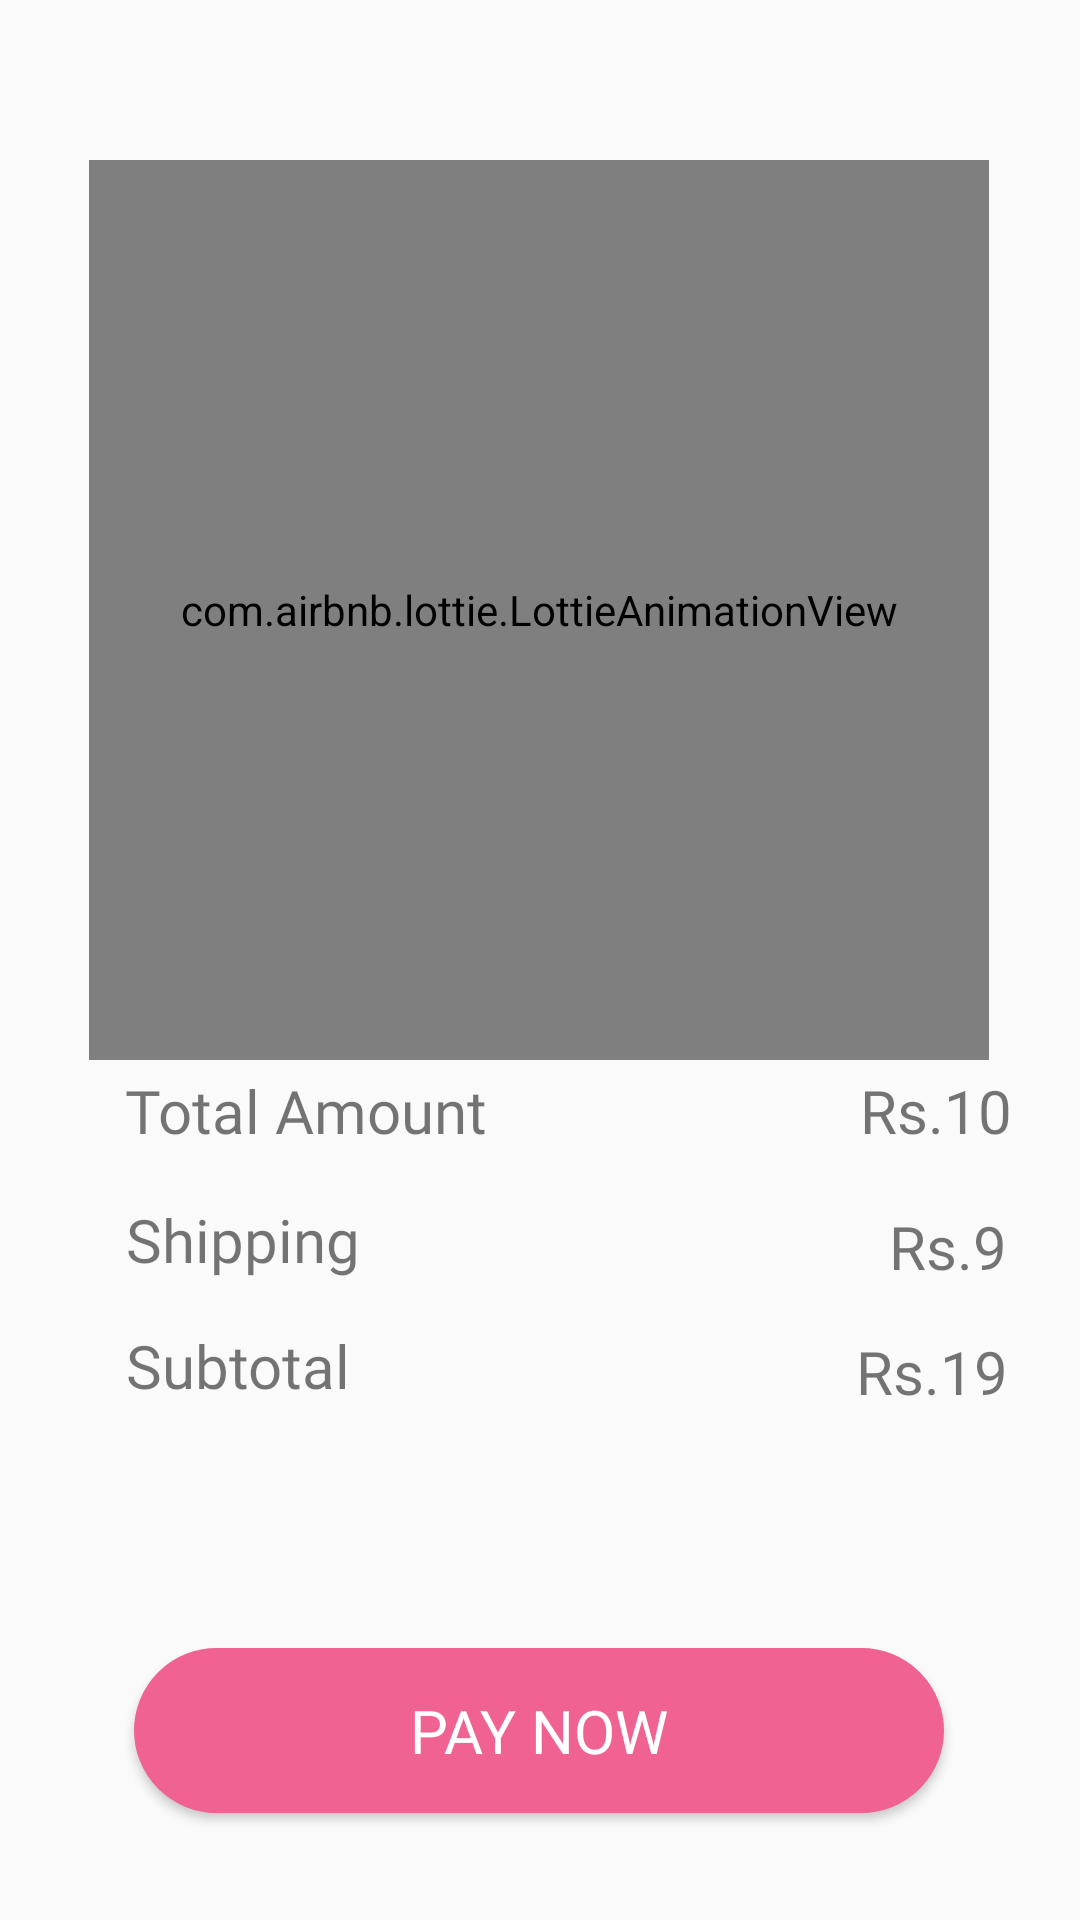

This screen was rendered from an Android layout file. Write that file and the resources it references.
<!-- AndroidManifest.xml: application theme Theme.Dorus -->
<!-- res/layout/activity_payment.xml -->
<?xml version="1.0" encoding="utf-8"?>
<androidx.constraintlayout.widget.ConstraintLayout xmlns:android="http://schemas.android.com/apk/res/android"
    xmlns:app="http://schemas.android.com/apk/res-auto"
    xmlns:tools="http://schemas.android.com/tools"
    android:layout_width="match_parent"
    android:layout_height="match_parent"
    tools:context=".Payment">

    <com.airbnb.lottie.LottieAnimationView
        android:id="@+id/animate"
        android:layout_width="300dp"
        android:layout_height="300dp"
        android:layout_centerInParent="true"
        app:layout_constraintBottom_toBottomOf="parent"
        app:layout_constraintEnd_toEndOf="parent"
        app:layout_constraintHorizontal_bias="0.495"
        app:layout_constraintStart_toStartOf="parent"
        app:layout_constraintTop_toTopOf="parent"
        app:layout_constraintVertical_bias="0.157"
        app:lottie_autoPlay="true"
        app:lottie_loop="true"
        app:lottie_rawRes="@raw/payments" />

    <TextView
        android:id="@+id/totaltext"
        android:layout_width="wrap_content"
        android:layout_height="wrap_content"
        android:fontFamily="@font/poppinsre"
        android:text="Total Amount"
        android:textSize="20dp"
        app:layout_constraintBottom_toBottomOf="parent"
        app:layout_constraintHorizontal_bias="0.174"
        app:layout_constraintLeft_toLeftOf="parent"
        app:layout_constraintRight_toRightOf="parent"
        app:layout_constraintTop_toTopOf="parent"
        app:layout_constraintVertical_bias="0.582" />

    <TextView
        android:id="@+id/carttotal"
        android:layout_width="wrap_content"
        android:layout_height="wrap_content"
        android:fontFamily="@font/poppinsb"
        android:text="Rs.10"
        android:textSize="20dp"
        app:layout_constraintBottom_toBottomOf="parent"
        app:layout_constraintHorizontal_bias="0.846"
        app:layout_constraintLeft_toRightOf="@+id/totaltext"
        app:layout_constraintRight_toRightOf="parent"
        app:layout_constraintTop_toTopOf="parent"
        app:layout_constraintVertical_bias="0.582" />

    <TextView
        android:id="@+id/textviews"
        android:layout_width="wrap_content"
        android:layout_height="wrap_content"
        android:fontFamily="@font/poppinsre"
        android:text="Shipping"
        android:textSize="20dp"
        app:layout_constraintBottom_toBottomOf="parent"
        app:layout_constraintHorizontal_bias="0.149"
        app:layout_constraintLeft_toLeftOf="parent"
        app:layout_constraintRight_toRightOf="parent"
        app:layout_constraintTop_toBottomOf="@+id/totaltext"
        app:layout_constraintVertical_bias="0.07" />

    <TextView
        android:id="@+id/shipping"
        android:layout_width="wrap_content"
        android:layout_height="wrap_content"
        android:fontFamily="@font/poppinsb"
        android:text="Rs.9"
        android:textSize="20dp"
        app:layout_constraintBottom_toBottomOf="parent"
        app:layout_constraintHorizontal_bias="0.878"
        app:layout_constraintLeft_toRightOf="@+id/textviews"
        app:layout_constraintRight_toRightOf="parent"
        app:layout_constraintTop_toTopOf="parent"
        app:layout_constraintVertical_bias="0.656" />

    <TextView
        android:id="@+id/subtotaltext"
        android:layout_width="wrap_content"
        android:layout_height="wrap_content"
        android:fontFamily="@font/poppinsre"
        android:text="Subtotal"
        android:textSize="20dp"
        app:layout_constraintBottom_toBottomOf="parent"
        app:layout_constraintHorizontal_bias="0.147"
        app:layout_constraintLeft_toLeftOf="parent"
        app:layout_constraintRight_toRightOf="parent"
        app:layout_constraintTop_toBottomOf="@+id/shipping"
        app:layout_constraintVertical_bias="0.068" />

    <TextView
    android:id="@+id/subtotal"
        android:layout_width="wrap_content"
        android:layout_height="wrap_content"
        android:fontFamily="@font/poppinsb"
        android:text="Rs.19"
        android:textSize="20dp"
        app:layout_constraintBottom_toBottomOf="parent"
        app:layout_constraintHorizontal_bias="0.876"
        app:layout_constraintLeft_toRightOf="@+id/subtotaltext"
        app:layout_constraintRight_toRightOf="parent"
        app:layout_constraintTop_toTopOf="parent"
        app:layout_constraintVertical_bias="0.724" />

    <Button
        android:id="@+id/payment_btn"
        android:layout_width="270dp"
        android:layout_height="55dp"
        android:layout_marginTop="8dp"
        android:layout_marginBottom="10dp"
        android:background="@drawable/logsignupbutt"
        android:elevation="2dp"
        android:fontFamily="@font/gilroybold"
        android:gravity="center"
        android:text="Pay Now"
        android:textAlignment="center"
        android:textColor="@color/white"
        android:textSize="20dp"
        app:layout_constraintBottom_toBottomOf="parent"
        app:layout_constraintEnd_toEndOf="parent"
        app:layout_constraintHorizontal_bias="0.496"
        app:layout_constraintStart_toStartOf="parent"
        app:layout_constraintTop_toTopOf="parent"
        app:layout_constraintVertical_bias="0.955" />

</androidx.constraintlayout.widget.ConstraintLayout>
<!-- resources referenced by this layout -->
<resources>
  <color name="white">#FFFFFFFF</color>
  <!-- drawable logsignupbutt (drawable) -->
  <?xml version="1.0" encoding="utf-8"?>
  <selector xmlns:android="http://schemas.android.com/apk/res/android">
  <item android:right="5dp" android:top="5dp">
      <shape android:shape="rectangle">
      <solid android:color="@color/pinkti">
      </solid>
          <stroke android:color="@color/pinkti" android:width="1dp"/>
          <corners android:radius="30dp"/>
          <padding android:bottom="10dp" android:left="10dp"
              android:right="10dp" android:top="10dp" />
      </shape>
  </item>
  </selector>
  <style name="Theme.Dorus" parent="Theme.AppCompat.Light.NoActionBar">
          
          <item name="colorPrimary">@color/pinkti</item>
          <item name="colorPrimaryVariant">@color/pinkti</item>
          <item name="colorOnPrimary">@color/white</item>
          <item name="android:colorPrimaryDark">@color/pinkti</item>
          
          <item name="colorSecondary">@color/teal_200</item>
          <item name="colorSecondaryVariant">@color/teal_700</item>
  
          
          <item name="android:statusBarColor" tools:targetApi="l">?attr/colorPrimaryVariant</item>
          
          <item name="colorBackgroundFloating">@color/white</item>
      </style>
  <color name="pinkti">#F06292</color>
  <color name="teal_200">#FF03DAC5</color>
  <color name="teal_700">#FF018786</color>
</resources>
